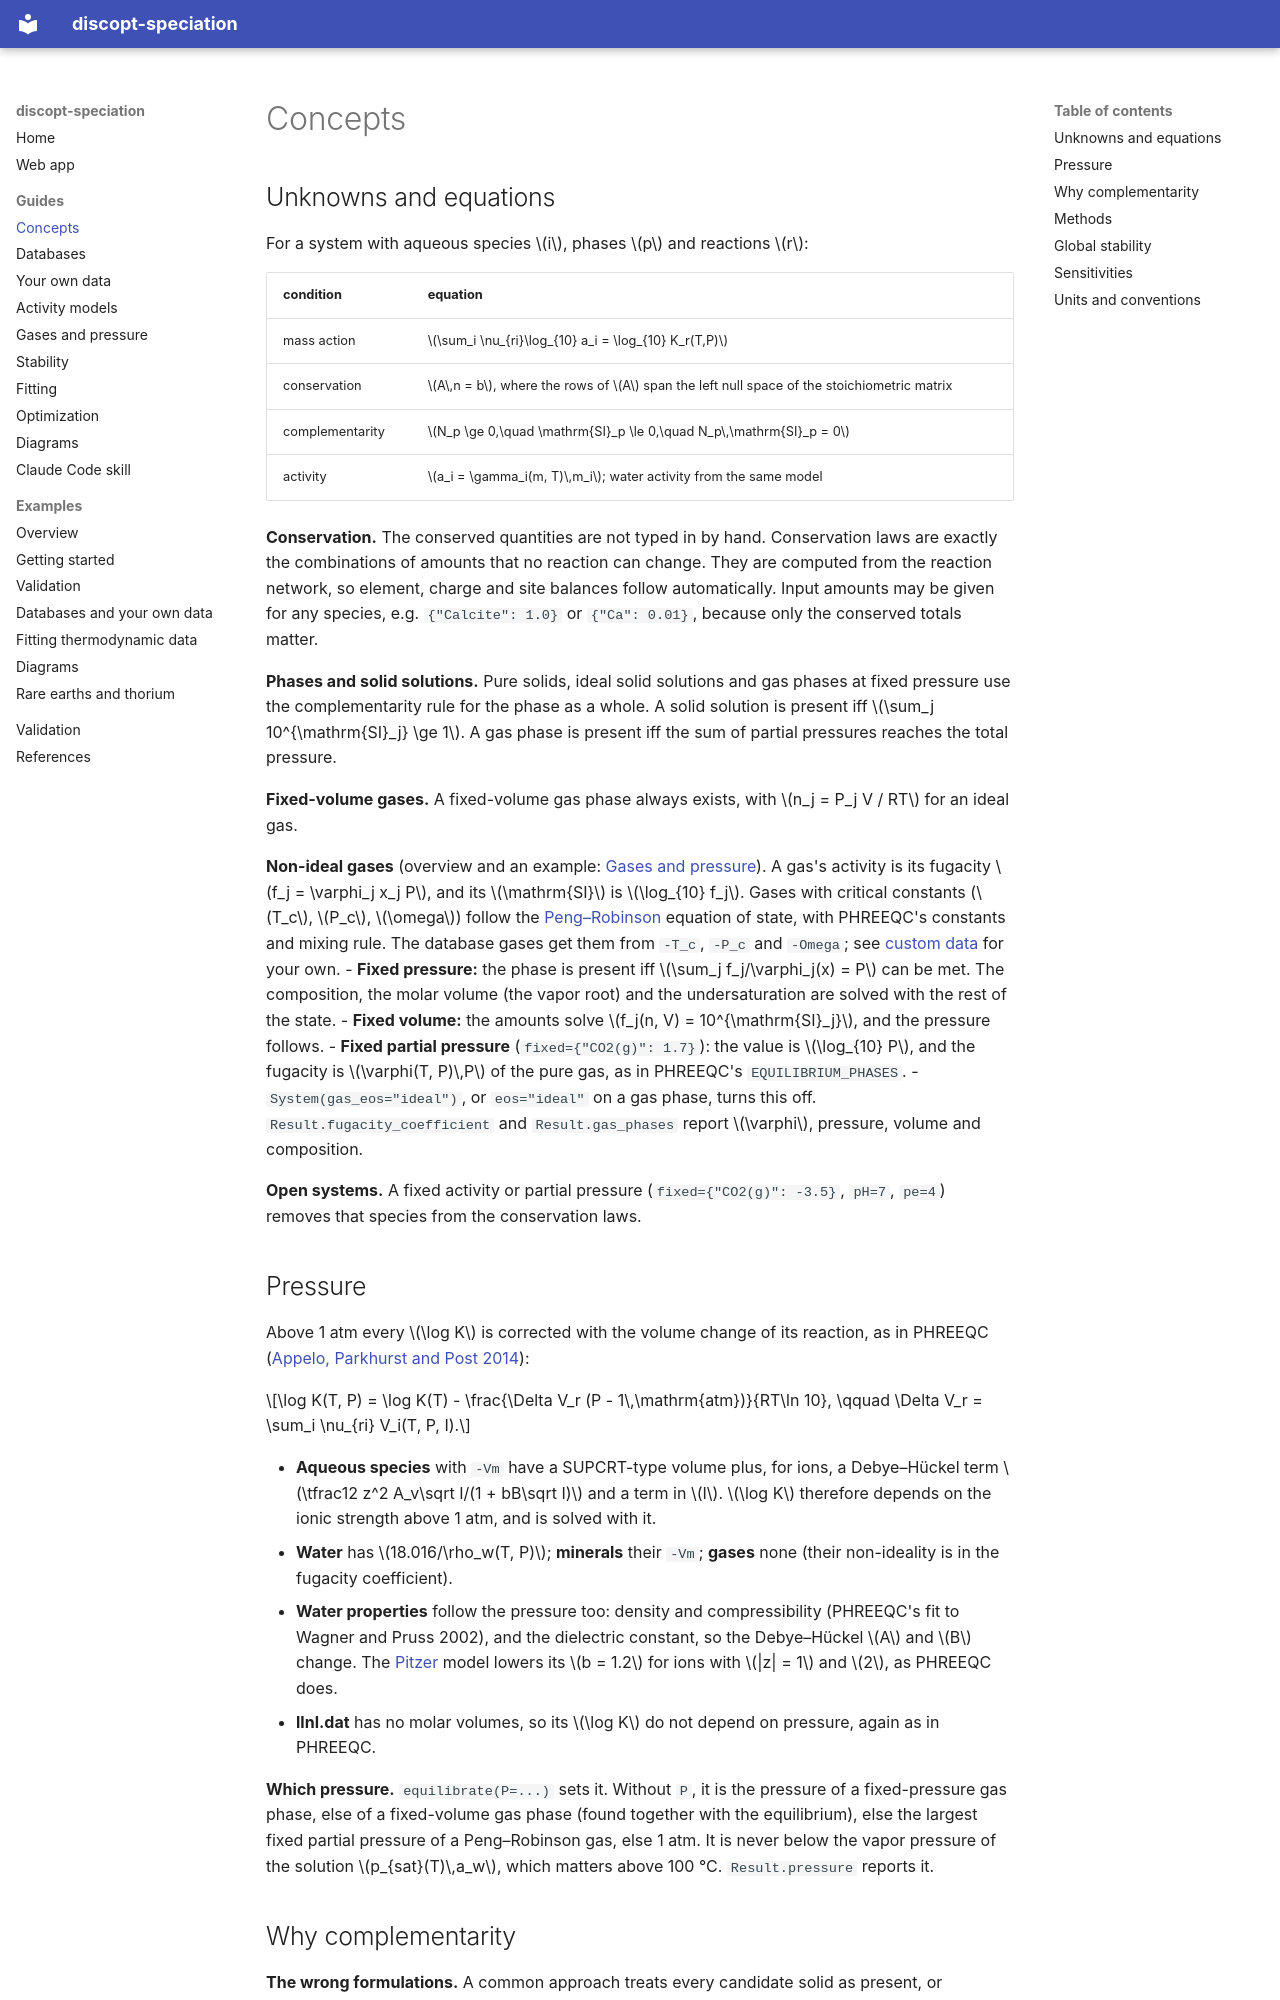

repository: jkitchin/discopt-speciation · page: concepts/index.html · generator: mkdocs

# Concepts

## Unknowns and equations

For a system with aqueous species $i$, phases $p$ and reactions $r$:

| condition | equation |
|-----------|----------|
| mass action | $\sum_i \nu_{ri}\log_{10} a_i = \log_{10} K_r(T,P)$ |
| conservation | $A\,n = b$, where the rows of $A$ span the left null space of the stoichiometric matrix |
| complementarity | $N_p \ge 0,\quad \mathrm{SI}_p \le 0,\quad N_p\,\mathrm{SI}_p = 0$ |
| activity | $a_i = \gamma_i(m, T)\,m_i$; water activity from the same model |

**Conservation.** The conserved quantities are not typed in by hand.
Conservation laws are exactly the combinations of amounts that no reaction can
change. They are computed from the reaction network, so element, charge and
site balances follow automatically. Input amounts may be given for any
species, e.g. `{"Calcite": 1.0}` or `{"Ca": 0.01}`, because only the conserved
totals matter.

**Phases and solid solutions.** Pure solids, ideal solid solutions and gas
phases at fixed pressure use the complementarity rule for the phase as a whole.
A solid solution is present iff $\sum_j 10^{\mathrm{SI}_j} \ge 1$. A gas phase
is present iff the sum of partial pressures reaches the total pressure.

**Fixed-volume gases.** A fixed-volume gas phase always exists, with
$n_j = P_j V / RT$ for an ideal gas.

**Non-ideal gases** (overview and an example: [Gases and pressure](gases-and-pressure.md)). A gas's activity is its fugacity
$f_j = \varphi_j x_j P$, and its $\mathrm{SI}$ is $\log_{10} f_j$. Gases with
critical constants ($T_c$, $P_c$, $\omega$) follow the
[Peng–Robinson](references.md#peng1976) equation of state, with PHREEQC's
constants and mixing rule. The database gases get them from `-T_c`, `-P_c`
and `-Omega`; see [custom data](custom-data.md#gases-with-critical-constants)
for your own.
- **Fixed pressure:** the phase is present iff
  $\sum_j f_j/\varphi_j(x) = P$ can be met. The composition, the molar volume (the
  vapor root) and the undersaturation are solved with the rest of the state.
- **Fixed volume:** the amounts solve $f_j(n, V) = 10^{\mathrm{SI}_j}$, and the
  pressure follows.
- **Fixed partial pressure** (`fixed={"CO2(g)": 1.7}`): the value is $\log_{10} P$,
  and the fugacity is $\varphi(T, P)\,P$ of the pure gas, as in PHREEQC's
  `EQUILIBRIUM_PHASES`.
- `System(gas_eos="ideal")`, or `eos="ideal"` on a gas phase, turns this off.
  `Result.fugacity_coefficient` and `Result.gas_phases` report $\varphi$,
  pressure, volume and composition.

**Open systems.** A fixed activity or partial pressure (`fixed={"CO2(g)": -3.5}`,
`pH=7`, `pe=4`) removes that species from the conservation laws.
